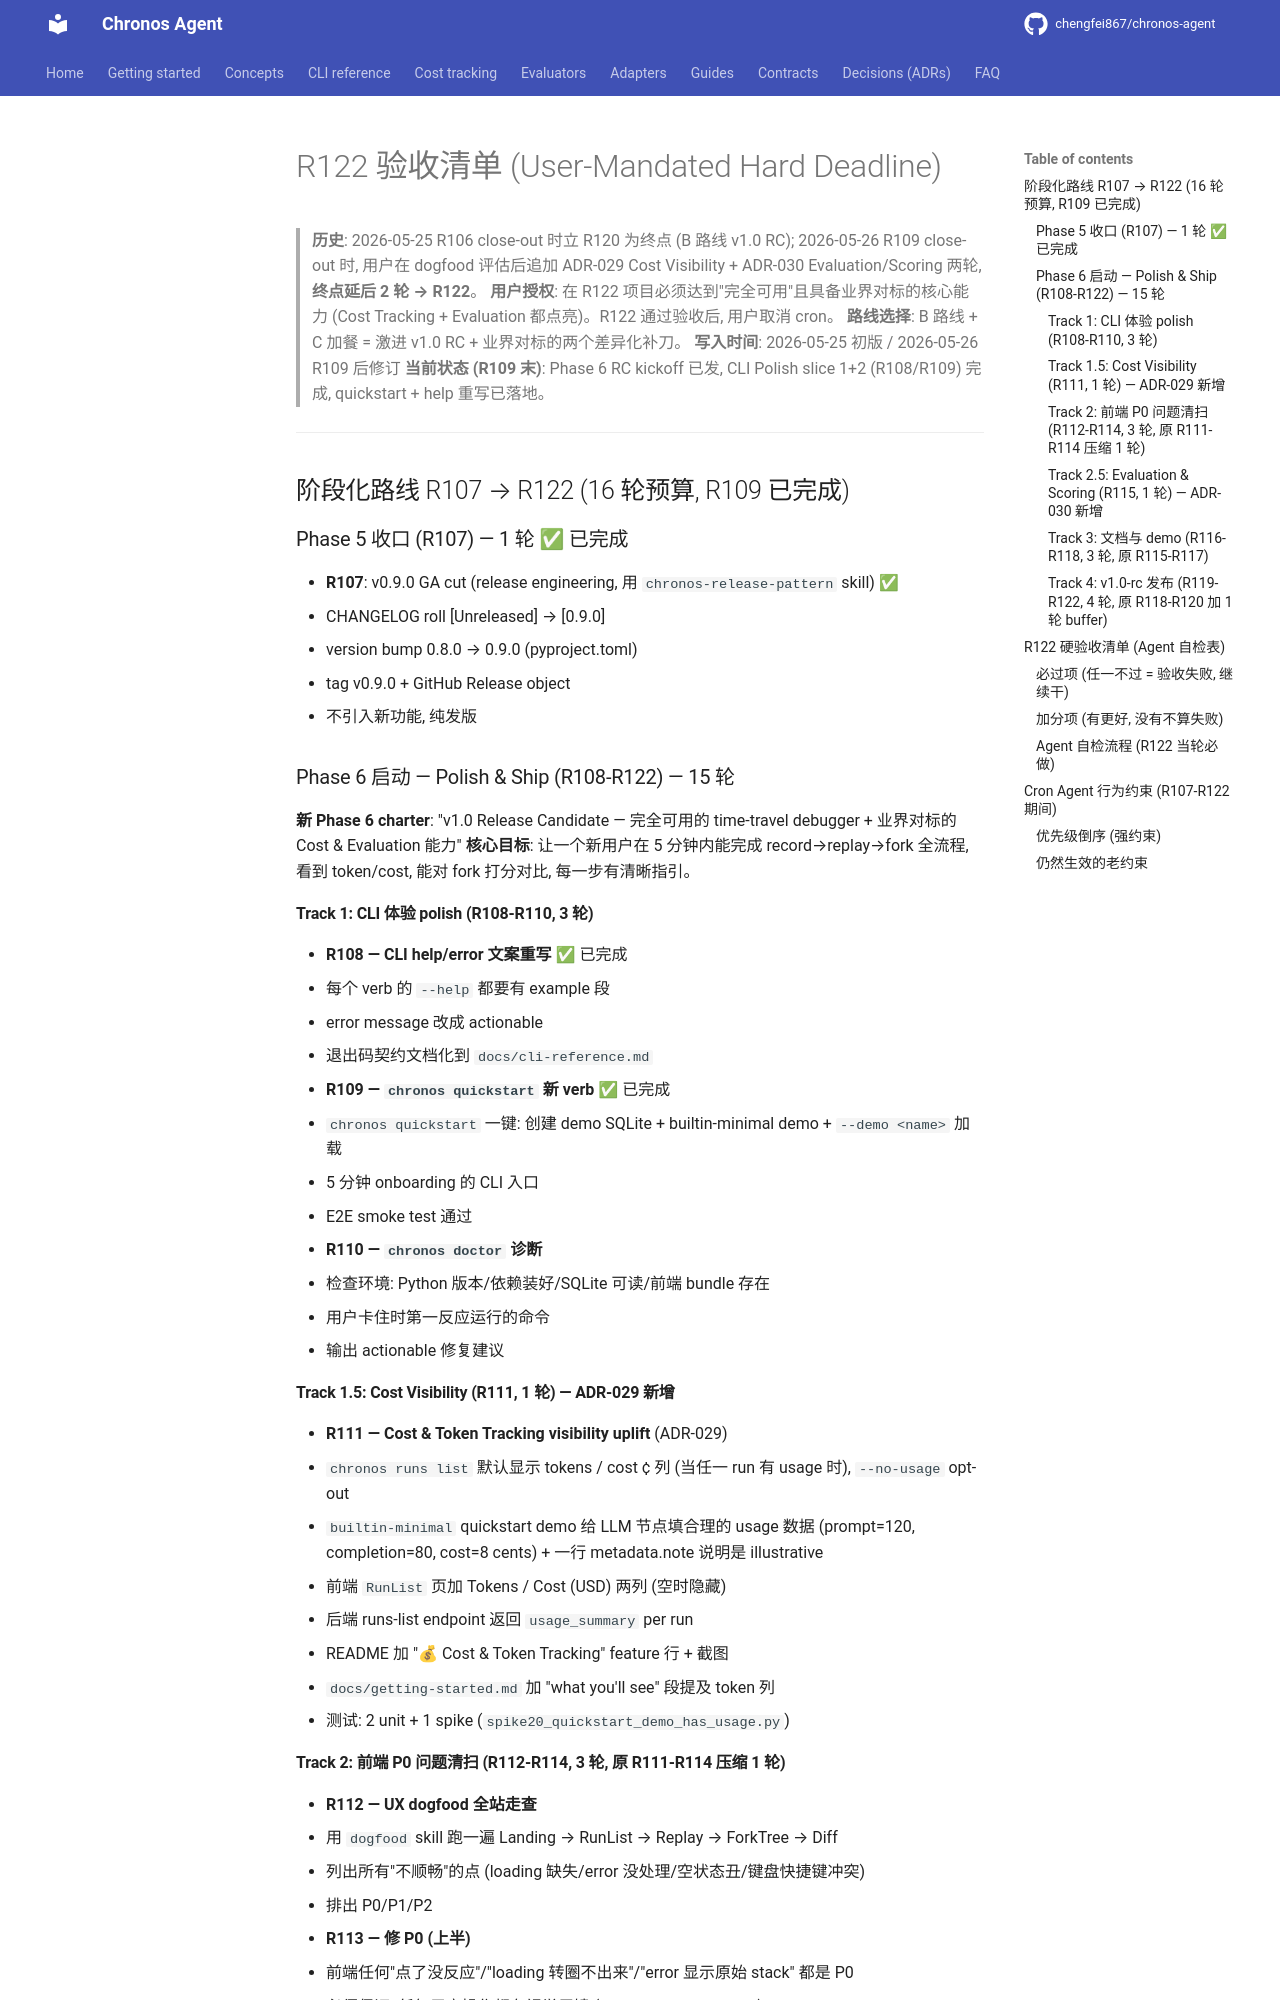

repository: chengfei867/chronos-agent · page: r120-acceptance/index.html · generator: mkdocs

# R122 验收清单 (User-Mandated Hard Deadline)

> **历史**: 2026-05-25 R106 close-out 时立 R120 为终点 (B 路线 v1.0 RC); 2026-05-26 R109 close-out 时, 用户在 dogfood 评估后追加 ADR-029 Cost Visibility + ADR-030 Evaluation/Scoring 两轮, **终点延后 2 轮 → R122**。
> **用户授权**: 在 R122 项目必须达到"完全可用"且具备业界对标的核心能力 (Cost Tracking + Evaluation 都点亮)。R122 通过验收后, 用户取消 cron。
> **路线选择**: B 路线 + C 加餐 = 激进 v1.0 RC + 业界对标的两个差异化补刀。
> **写入时间**: 2026-05-25 初版 / 2026-05-26 R109 后修订
> **当前状态 (R109 末)**: Phase 6 RC kickoff 已发, CLI Polish slice 1+2 (R108/R109) 完成, quickstart + help 重写已落地。

---

## 阶段化路线 R107 → R122 (16 轮预算, R109 已完成)

### Phase 5 收口 (R107) — 1 轮 ✅ 已完成

- **R107**: v0.9.0 GA cut (release engineering, 用 `chronos-release-pattern` skill) ✅
  - CHANGELOG roll [Unreleased] → [0.9.0]
  - version bump 0.8.0 → 0.9.0 (pyproject.toml)
  - tag v0.9.0 + GitHub Release object
  - 不引入新功能, 纯发版

### Phase 6 启动 — Polish & Ship (R108-R122) — 15 轮

**新 Phase 6 charter**: "v1.0 Release Candidate — 完全可用的 time-travel debugger + 业界对标的 Cost & Evaluation 能力"
**核心目标**: 让一个新用户在 5 分钟内能完成 record→replay→fork 全流程, 看到 token/cost, 能对 fork 打分对比, 每一步有清晰指引。

#### Track 1: CLI 体验 polish (R108-R110, 3 轮)

- **R108 — CLI help/error 文案重写** ✅ 已完成
  - 每个 verb 的 `--help` 都要有 example 段
  - error message 改成 actionable
  - 退出码契约文档化到 `docs/cli-reference.md`

- **R109 — `chronos quickstart` 新 verb** ✅ 已完成
  - `chronos quickstart` 一键: 创建 demo SQLite + builtin-minimal demo + `--demo <name>` 加载
  - 5 分钟 onboarding 的 CLI 入口
  - E2E smoke test 通过

- **R110 — `chronos doctor` 诊断**
  - 检查环境: Python 版本/依赖装好/SQLite 可读/前端 bundle 存在
  - 用户卡住时第一反应运行的命令
  - 输出 actionable 修复建议

#### Track 1.5: Cost Visibility (R111, 1 轮) — ADR-029 新增

- **R111 — Cost & Token Tracking visibility uplift** (ADR-029)
  - `chronos runs list` 默认显示 tokens / cost ¢ 列 (当任一 run 有 usage 时), `--no-usage` opt-out
  - `builtin-minimal` quickstart demo 给 LLM 节点填合理的 usage 数据 (prompt=120, completion=80, cost=8 cents) + 一行 metadata.note 说明是 illustrative
  - 前端 `RunList` 页加 Tokens / Cost (USD) 两列 (空时隐藏)
  - 后端 runs-list endpoint 返回 `usage_summary` per run
  - README 加 "💰 Cost & Token Tracking" feature 行 + 截图
  - `docs/getting-started.md` 加 "what you'll see" 段提及 token 列
  - 测试: 2 unit + 1 spike (`spike20_quickstart_demo_has_usage.py`)
